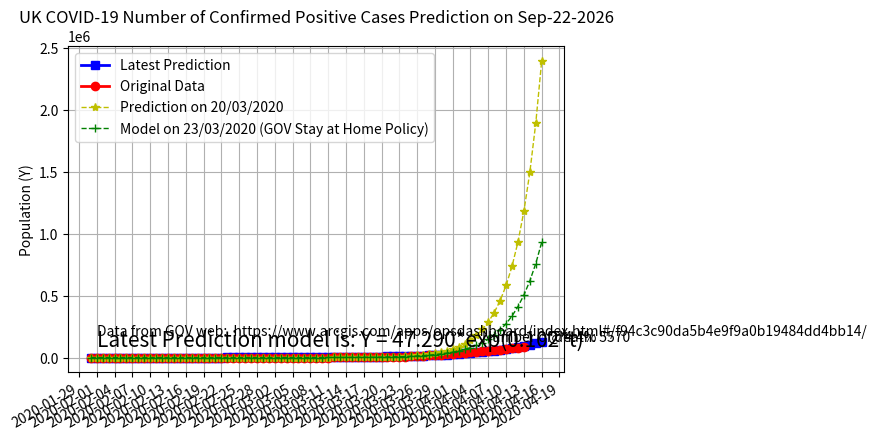

The matplotlib source for this figure:
import numpy as np
from scipy import optimize
import matplotlib.pyplot as plt
import matplotlib.dates as mdates
import datetime as dt

# data from the following website:
dStr  = 'https://www.arcgis.com/apps/opsdashboard/index.html#/f94c3c90da5b4e9f9a0b19484dd4bb14/'

data  = np.array([2, 2, 2, 2, 2, 2, 3, 3, 3, 4, 8, 8, 8, 9, 9,
	9, 9, 9, 9, 9, 9, 9, 9, 9,  13, 13, 13, 13, 19, 23, 35, 40,
	51, 85, 114, 160, 206, 271, 321, 373, 456, 595, 797, 1061, 
	1391, 1543, 1950, 2626, 3269,3269+714,3269+714+1035,5683,6650,
	 8077, 9529, 11658,14543,17089,19522,22141,25150,29474,33718,
	 38168,41903,47806,51608,55242,60733,65077,70272,73758,78991,84279]) 
# 3269 is number of cases on 19th March 2020
# 3269+714+1035 is the total number of postive case on 21st Mar 2020.
# 5683 is the total number of postive case on 22nd Mar 2020.
# 6650, = 5683+ 967, on 23rd Mar, 2020, Staying at home and away from others (social distancing) policy begin today ; 
# 19522, on 29th Mar, 2020
# 29474 on 1st April, 2020

  
 
today = dt.date.today()
date  = today.strftime("%b-%d-%Y")
 


N     = data.shape[0]
oldData = data[0:49]

# nWeek = 1 # number of week you want to predict from now
# nDay  = N + nWeek*7 + 1 

n     = 3 # number of days to predict
nDay  = N + 1 + n 
time  = np.arange(1,N+1)
oldTime = time[0:49]


def exp_func(x, a, b):
	# This the the exponential function to model covid-19
    return a * np.exp(b * x) # y = a*exp(b*x) 

# params, params_covariance = optimize.curve_fit(exp_func, 
# 									time, data,p0 = [0.001, 1] )
params, params_covariance = optimize.curve_fit(exp_func, 
									time, data,p0 = [0.032, 0.2361] )



time = np.arange(1,nDay)
y    = exp_func(time, params[0], params[1])
y2   = np.zeros(y.shape)

now  = dt.date(2020, 1, 31) #31 Jan 2020
then = now + dt.timedelta(days=nDay-1)
days = mdates.drange(now,then,dt.timedelta(days=1))

plt.gca().xaxis.set_major_formatter(mdates.DateFormatter('%Y-%m-%d'))
plt.gca().xaxis.set_major_locator(mdates.DayLocator(interval=3))
plt.plot(days,y, 'bs-', label='line 1', linewidth=2)

y2[0:N] = data
y2[N :nDay] = None
plt.plot(days,y2, 'ro-', label='line 1', linewidth=2)
plt.ylabel("Population (Y)")
plt.grid()

plt.title('UK COVID-19 Number of Confirmed Positive Cases Prediction on ' + date)  
plt.gcf().autofmt_xdate()

death_rate = 0.044
y3 = exp_func(time[nDay-2], params[0], params[1])
z = y3*death_rate
print(y2 )

plt.text(days[nDay-2],y[nDay-2]+4000, '  @ 4.4% ' )
plt.text(days[nDay-12],y[nDay-2]+4000, 'Number of death: ' + str(int(np.round(z)))) 
model = str( "{0:.3f}".format(params[0])) + '*exp(' + str("{0:.3f}".format(params[1]))+'*t)'
plt.text(days[1],y[nDay-5], 'Latest Prediction model is: Y = ' + model, fontsize=15)
plt.text(days[1],y[nDay-2]+50000,'Data from GOV web:  ' + dStr, fontsize=10)

# Plot the old model produced on 20th March
# old model prediction

oParams, oParams_covariance = optimize.curve_fit(exp_func, 
									oldTime, oldData,p0 = [0.032, 0.2361] )

y4 = exp_func(time, oParams[0], oParams[1])
plt.plot(days, y4, 'y*--', label='line 1', linewidth=1)



# Staying at home and away from others (social distancing) on 23/03/2020, data[52]=23/03/2020
sData   = data[0:53]
sTime   = time[0:53]
sParams, sParams_covariance = optimize.curve_fit(exp_func, 
									sTime, sData,p0 = [0.032, 0.2361] )
y5 = exp_func(time, sParams[0], sParams[1])
plt.plot(days, y5, 'g+--', label='line 1', linewidth=1)


plt.legend(('Latest Prediction', 'Original Data', 'Prediction on 20/03/2020', 'Model on 23/03/2020 (GOV Stay at Home Policy)'))
plt.show()


